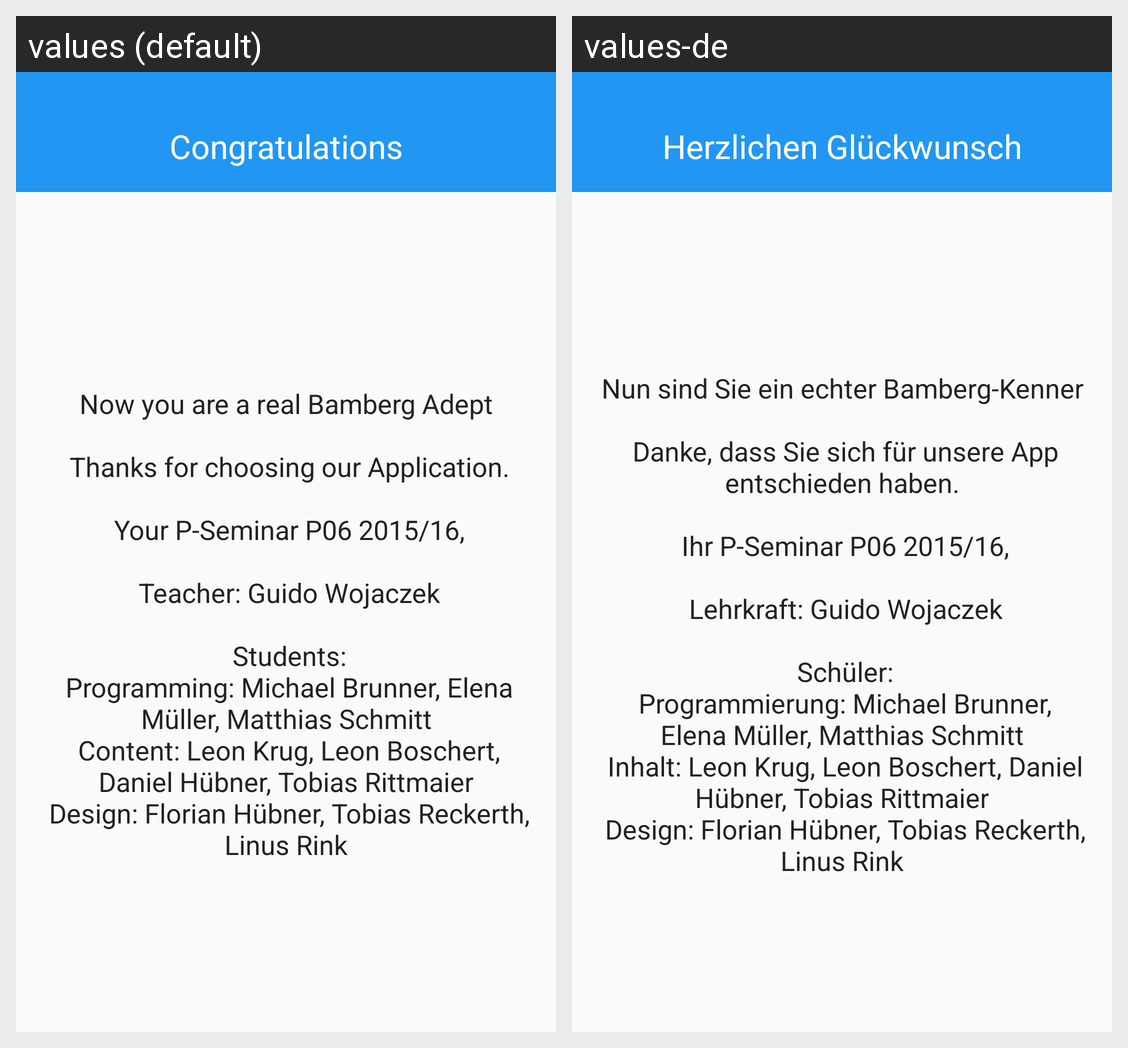

This grid shows one Android layout under two languages. Give, for every string resource on the screen, its name, the default text and each shown locale's text.
Android screen res/layout/activity_end.xml rendered under 2 locales, left to right: values (default), values-de. Device: Nexus 5 (rendered at 1080×1920; each locale shown at half size, 540×960, under a caption strip naming it); theme WeltkulturerbeBambergAppTheme.
Strings drawn on this screen, with the default value and each locale's value (text and hints the layout hard-codes, and strings that could not be matched under every locale, appear in the picture but are not listed):

tv_end_title
  values: Congratulations
  values-de: Herzlichen Glückwunsch

tv_end_credits
  values: Now you are a real Bamberg Adept
      
       Thanks for choosing our Application.
      
       Your P-Seminar P06 2015/16,
      
       Teacher: Guido Wojaczek
      
       Students:
       Programming: Michael Brunner, Elena Müller, Matthias Schmitt
       Content: Leon Krug, Leon Boschert, Daniel Hübner, Tobias Rittmaier
       Design: Florian Hübner, Tobias Reckerth, Linus Rink
  values-de: Nun sind Sie ein echter Bamberg-Kenner
      
       Danke, dass Sie sich für unsere App entschieden haben.
      
       Ihr P-Seminar P06 2015/16,
      
       Lehrkraft: Guido Wojaczek
      
       Schüler:
       Programmierung: Michael Brunner, Elena Müller, Matthias Schmitt
       Inhalt: Leon Krug, Leon Boschert, Daniel Hübner, Tobias Rittmaier
       Design: Florian Hübner, Tobias Reckerth, Linus Rink
